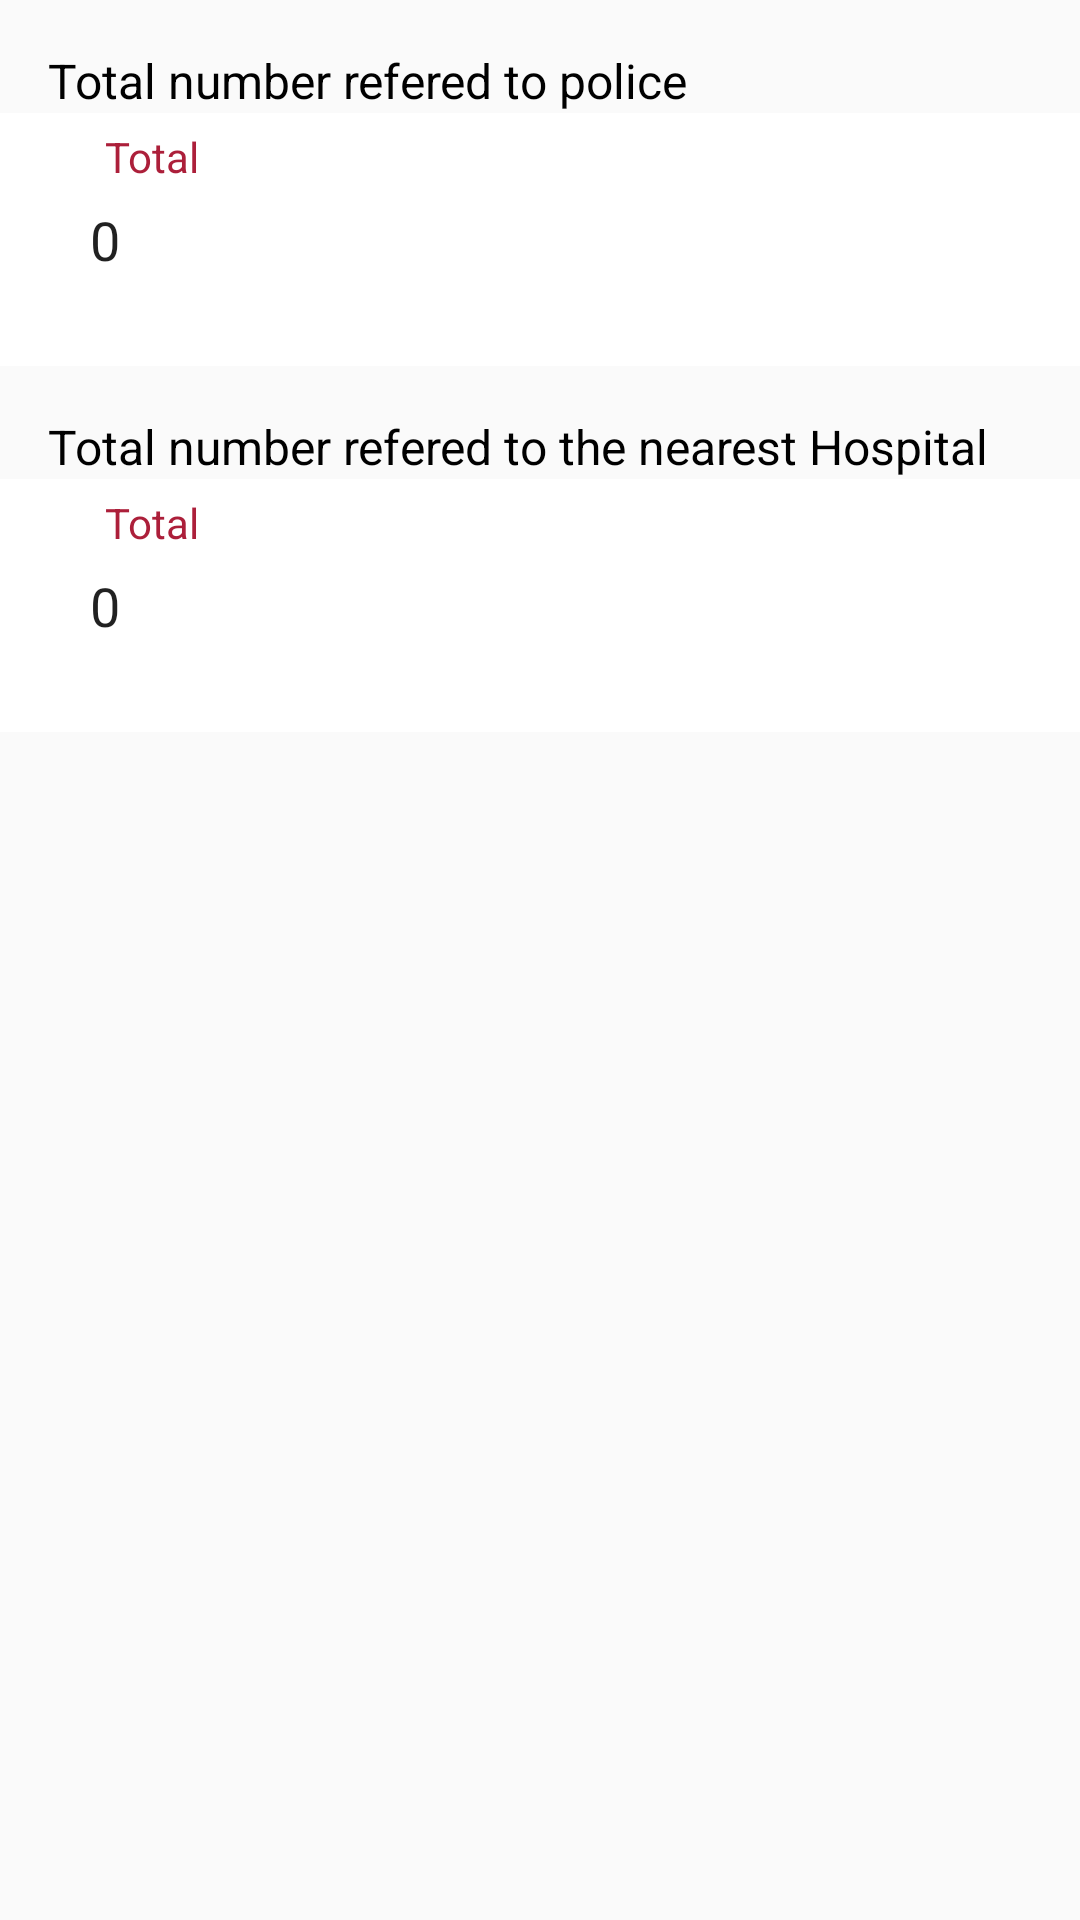

This screen was rendered from an Android layout file. Write that file and the resources it references.
<!-- AndroidManifest.xml: application theme AppTheme -->
<!-- res/layout/include_gbv_reported.xml -->
<?xml version="1.0" encoding="utf-8"?>
<LinearLayout xmlns:android="http://schemas.android.com/apk/res/android"
    android:orientation="vertical" android:layout_width="match_parent"
    android:layout_height="match_parent">
    <TextView
        android:layout_width="match_parent"
        android:layout_height="wrap_content"
        android:textSize="16dp"
        android:layout_gravity="center"
        android:layout_marginTop="16dp"
        android:layout_marginLeft="16dp"
        android:layout_marginRight="16dp"
        android:text="@string/refered_to_police"

        android:textColor="@color/black"
        />
    <RelativeLayout

        android:layout_width="match_parent" android:layout_height="wrap_content"
        android:background="@android:color/white">

        
        <RelativeLayout
            android:layout_width="match_parent" android:layout_height="wrap_content"
            android:layout_margin="15dp" android:background="@drawable/text_border"
            android:orientation="vertical" android:padding="15dp">

            <EditText android:layout_width="match_parent"
                android:layout_height="wrap_content"
                android:inputType="number"
                android:text="0"
                android:id="@+id/et_police_reported"
                android:background="@null"
                />

        </RelativeLayout>

        
        <TextView android:layout_width="wrap_content" android:layout_height="wrap_content"
            android:background="@android:color/white"
            android:textColor="@color/colorPrimaryDark"
            android:padding="5dp"
            android:text="Total"
            android:layout_marginLeft="30dp"  />


    </RelativeLayout>




    <TextView
        android:layout_width="match_parent"
        android:layout_height="wrap_content"
        android:textSize="16dp"
        android:layout_gravity="center"
        android:layout_marginTop="16dp"
        android:layout_marginLeft="16dp"
        android:layout_marginRight="16dp"
        android:text="@string/tota_refereed_hosp"

        android:textColor="@color/black"
        />
    <RelativeLayout

        android:layout_width="match_parent" android:layout_height="wrap_content"
        android:background="@android:color/white">

        
        <RelativeLayout
            android:layout_width="match_parent" android:layout_height="wrap_content"
            android:layout_margin="15dp" android:background="@drawable/text_border"
            android:orientation="vertical" android:padding="15dp">

            <EditText android:layout_width="match_parent"
                android:layout_height="wrap_content"
                android:inputType="number"
                android:text="0"
                android:id="@+id/et_hosp_reported"
                android:background="@null"
                />

        </RelativeLayout>

        
        <TextView android:layout_width="wrap_content" android:layout_height="wrap_content"
            android:background="@android:color/white"
            android:textColor="@color/colorPrimaryDark"
            android:padding="5dp"
            android:text="Total"
            android:layout_marginLeft="30dp"  />


    </RelativeLayout>

</LinearLayout>
<!-- resources referenced by this layout -->
<resources>
  <color name="black">#000000</color>
  <color name="colorPrimaryDark">#AC1F3A</color>
  <string name="refered_to_police">Total number refered to police</string>
  <string name="tota_refereed_hosp">Total number refered to the nearest Hospital</string>
  <style name="AppTheme" parent="Theme.AppCompat.Light.NoActionBar">
          
          <item name="colorPrimary">@color/colorPrimary</item>
          <item name="colorPrimaryDark">@color/colorPrimaryDark</item>
          <item name="colorAccent">@color/colorAccent</item>
      </style>
  <color name="colorPrimary">#AC1F3A</color>
  <color name="colorAccent">#AC1F3A</color>
</resources>
